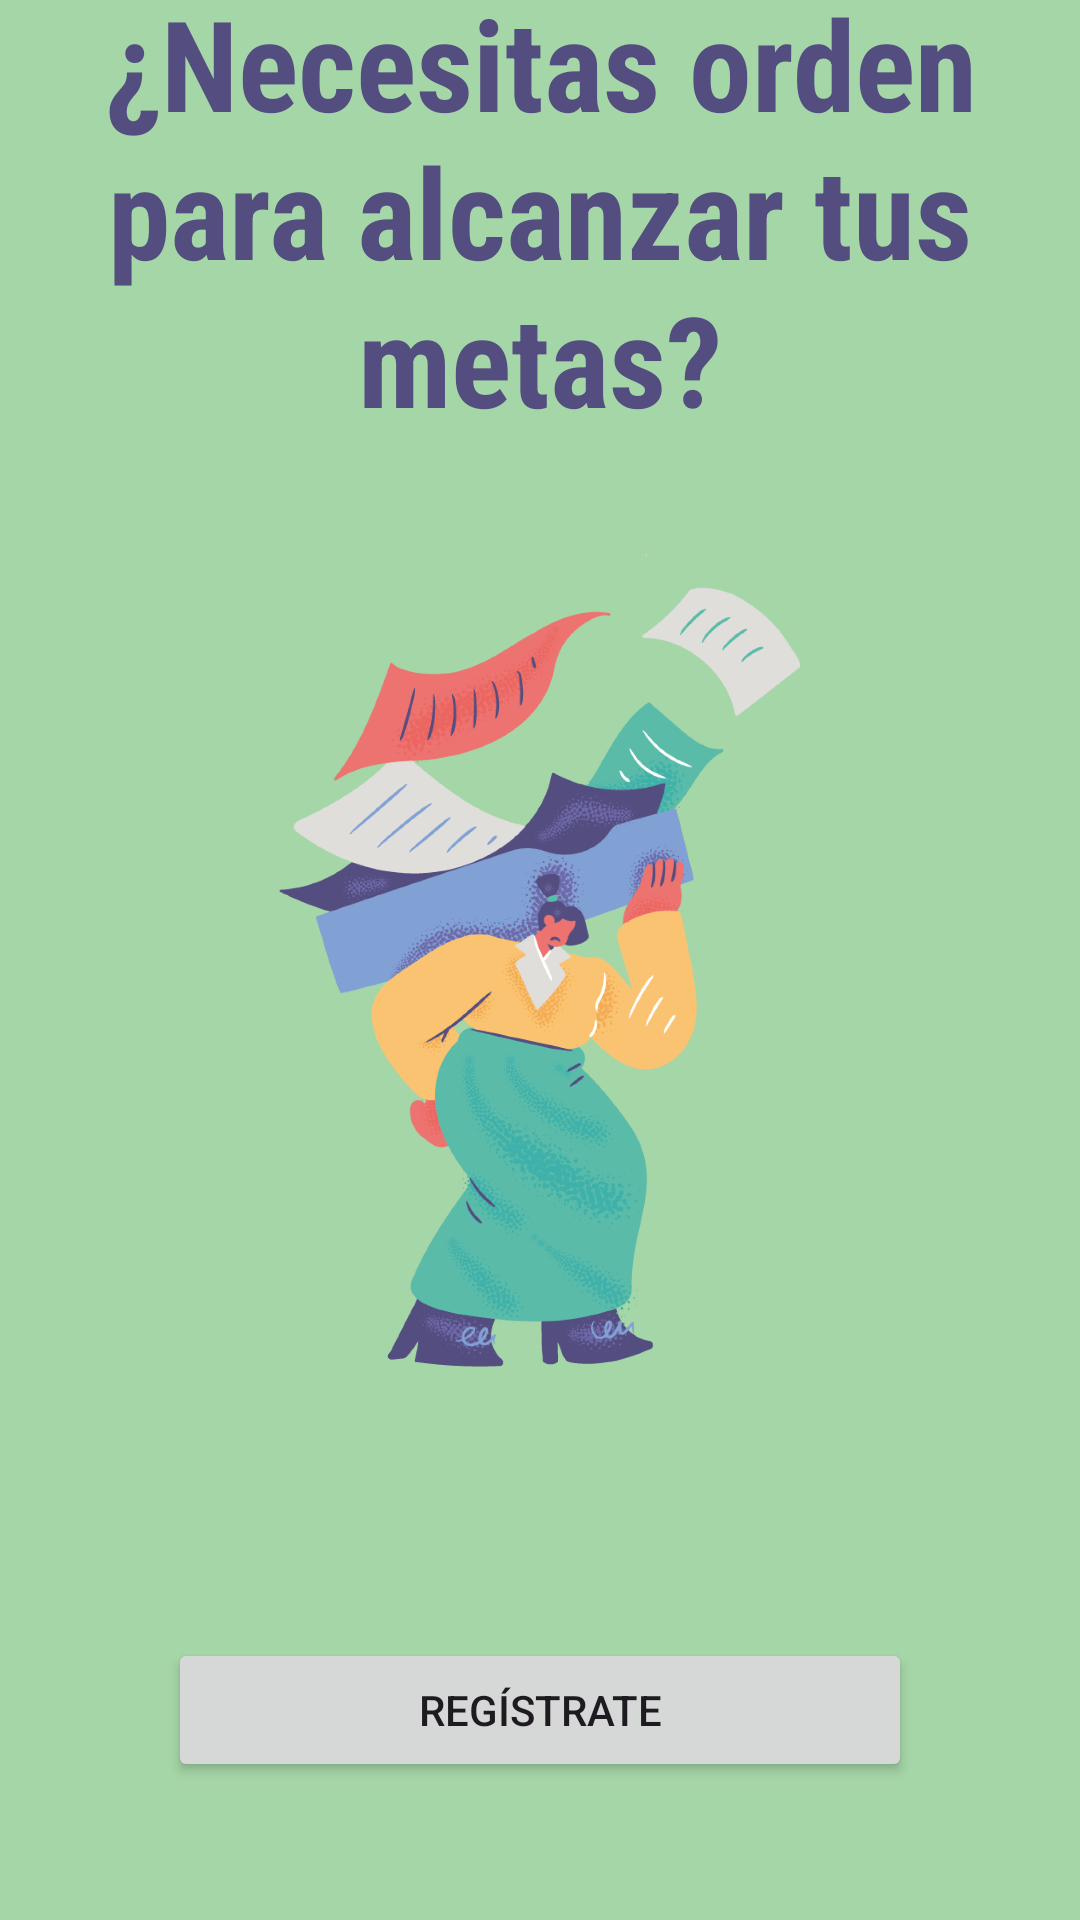

Here is an Android app screen rendered from its layout file. Give the layout XML and the strings, colors and styles it references.
<!-- AndroidManifest.xml: application theme Theme.UD2Ejemplo01 -->
<!-- res/layout/fragment_initial_second.xml -->
<?xml version="1.0" encoding="utf-8"?>
<androidx.constraintlayout.widget.ConstraintLayout xmlns:android="http://schemas.android.com/apk/res/android"
    xmlns:app="http://schemas.android.com/apk/res-auto"
    xmlns:tools="http://schemas.android.com/tools"
    android:layout_width="match_parent"
    android:layout_height="match_parent"
    android:background="#A5D6A7"
    tools:context=".InitialSecondFragment">

    <TextView
        android:id="@+id/tv_initial_second_title"
        android:layout_width="0dp"
        android:layout_height="wrap_content"
        android:layout_marginStart="32dp"
        android:layout_marginEnd="32dp"
        android:fontFamily="sans-serif-condensed"
        android:text="@string/initial_second_title"
        android:textAlignment="center"
        android:textColor="#544D7F"
        android:textSize="42sp"
        android:textStyle="bold"
        app:layout_constraintBottom_toTopOf="@+id/iv_initial_second"
        app:layout_constraintEnd_toEndOf="parent"
        app:layout_constraintStart_toStartOf="parent"
        app:layout_constraintTop_toTopOf="parent" />

    <ImageView
        android:id="@+id/iv_initial_second"
        android:layout_width="0dp"
        android:layout_height="360dp"
        android:layout_marginStart="32dp"
        android:layout_marginEnd="32dp"
        android:contentDescription="@string/initial_second_image_description"
        android:src="@drawable/pic_initial_second"
        app:layout_constraintBottom_toBottomOf="parent"
        app:layout_constraintEnd_toEndOf="parent"
        app:layout_constraintStart_toStartOf="parent"
        app:layout_constraintTop_toTopOf="parent" />

    <Button
        android:id="@+id/btn_sign_up"
        android:layout_width="0dp"
        android:layout_height="wrap_content"
        android:layout_marginStart="56dp"
        android:layout_marginEnd="56dp"
        android:text="@string/initial_second_button"
        app:layout_constraintBottom_toBottomOf="parent"
        app:layout_constraintEnd_toEndOf="parent"
        app:layout_constraintStart_toStartOf="parent"
        app:layout_constraintTop_toBottomOf="@+id/iv_initial_second" />
</androidx.constraintlayout.widget.ConstraintLayout>
<!-- resources referenced by this layout -->
<resources>
  <!-- drawable pic_initial_second: png bitmap (drawable, 498375 bytes) -->
  <string name="initial_second_button">Regístrate</string>
  <string name="initial_second_image_description">Ilustración de una chica cargando una caja de papeles</string>
  <string name="initial_second_title">¿Necesitas orden para alcanzar tus metas?</string>
  <style name="Theme.UD2Ejemplo01" parent="Base.Theme.UD2Ejemplo01" />
  <style name="Base.Theme.UD2Ejemplo01" parent="Theme.Material3.DayNight.NoActionBar">
          
          
      </style>
</resources>
